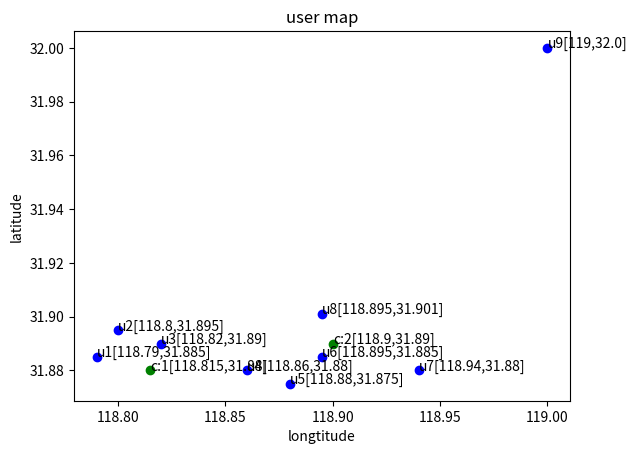

Here is the Python script that generated this plot:
#!/usr/bin/env python
# coding=utf-8

# Author      :   Xionghui Chen
# Created     :   2917.1.5
# Modified    :   2917.1.5
# Version     :   1.0

import matplotlib.pyplot as plt
# user_map.py
            #   1       2       3   4       5       6   7     8       9
u_latitude = [31.885,31.895,31.89,31.88,31.875,31.885,31.88,31.901,32.00]
u_longtitude = [118.79,118.80,118.82,118.86,118.88,118.895,118.94,118.895,119]
c_latitude = [31.88,31.89]
c_longtitude = [118.815,118.90]
if __name__ == "__main__":
    plt.plot(u_longtitude,u_latitude,'bo')
    plt.plot(c_longtitude,c_latitude,'go')
    for index,item in enumerate(c_longtitude):
        plt.annotate('c:%s[%s,%s]'%(index+1,str(c_longtitude[index]),str(c_latitude[index])),xy=(c_longtitude[index],c_latitude[index]),xytext=(c_longtitude[index],c_latitude[index]))


    for index,item in enumerate(u_latitude):
        plt.annotate('u%s[%s,%s]'%(index+1,str(u_longtitude[index]),str(u_latitude[index])),xy=(u_longtitude[index],u_latitude[index]),xytext=(u_longtitude[index],u_latitude[index]))

    plt.title("user map")
    plt.ylabel("latitude")
    plt.xlabel("longtitude")
    plt.show()
